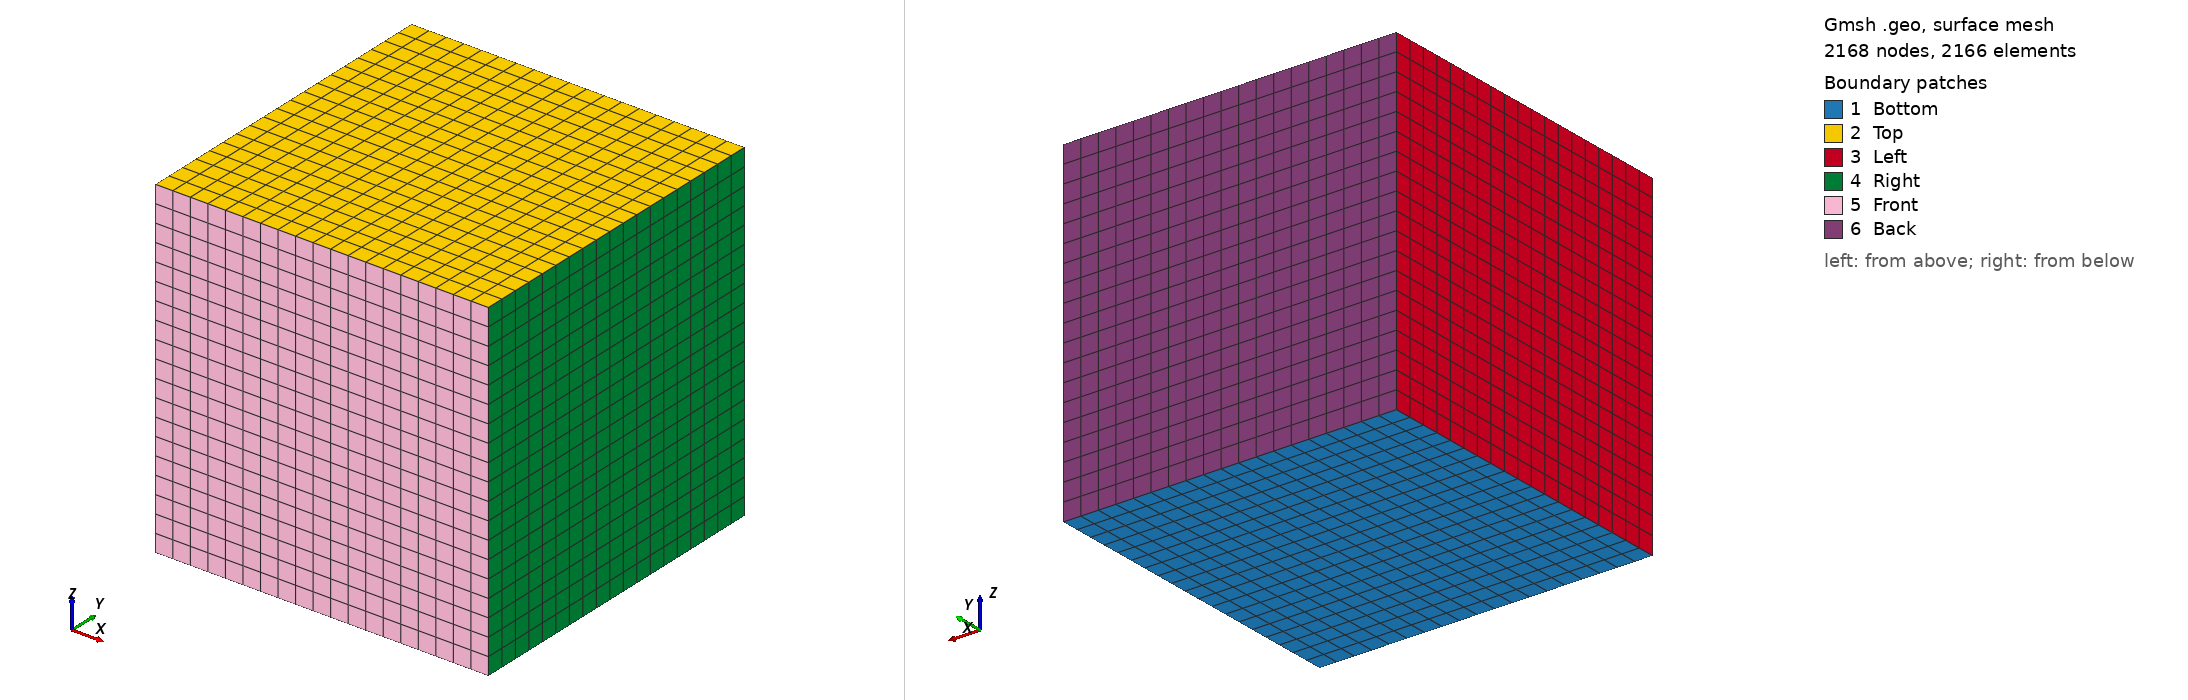

Gmsh geometry script, surface-meshed: 2168 nodes, 2166 surface elements. Boundary patches (legend numbers): 1 Bottom, 2 Top, 3 Left, 4 Right, 5 Front, 6 Back. Left view from above one corner, right view from below the opposite corner. Legend entries are the model's physical surfaces. The drawing asked Gmsh for element sizes between 1% and 20% of the model's largest extent; the script's own settings can give other sizes.

=== HexBox.geo (drawn) ===
// Gmsh project created on Wed Jul  1 14:24:32 2015
xmin = -5;  xmax = 5;
ymin = -5;  ymax = 5;
zmin = -5;  zmax = 5;

nx = 20;
ny = 20;
nz = 20;

Point(0) = {xmin,ymin,zmin};
Point(1) = {xmax,ymin,zmin};
Point(2) = {xmax,ymax,zmin};
Point(3) = {xmin,ymax,zmin};

Point(4) = {xmin,ymin,zmax};
Point(5) = {xmax,ymin,zmax};
Point(6) = {xmax,ymax,zmax};
Point(7) = {xmin,ymax,zmax};

Line(0) = {0,1};
Line(1) = {1,2};
Line(2) = {2,3};
Line(3) = {3,0}; 

Line(4) = {4,5};
Line(5) = {5,6};
Line(6) = {6,7};
Line(7) = {7,4};

Line(8) = {0,4};
Line(9) = {1,5};
Line(10) = {2,6};
Line(11) = {3,7};

Transfinite Line{0, -2, 4, -6} = nx;
Transfinite Line{1, -3, 5, -7} = ny;
Transfinite Line{8, 9, 10, 11} = nz;

Line Loop(1) = {0,1,2,3};
Line Loop(2) = {4,5,6,7};
Line Loop(3) = {3,8,-7,-11};
Line Loop(4) = {-1,9,5,-10};
Line Loop(5) = {0,9,-4,-8};
Line Loop(6) = {-2,10,6,-11};

Plane Surface(1) = {-1};
Plane Surface(2) = {2};
Plane Surface(3) = {3};
Plane Surface(4) = {4};
Plane Surface(5) = {-5};
Plane Surface(6) = {6};

Transfinite Surface{1,2,3,4,5,6};
Recombine Surface{1,2,3,4,5,6};

Surface Loop(1) = {1, 2, 3, 4, 5, 6};
Volume(1) = {1};

Transfinite Volume{1};
Recombine Volume{1};

Physical Surface("Bottom") = {1};
Physical Surface("Top") = {2};
Physical Surface("Left") = {3};
Physical Surface("Right") = {4};
Physical Surface("Front") = {5};
Physical Surface("Back") = {6};
Physical Volume("FLUID") = {1};
